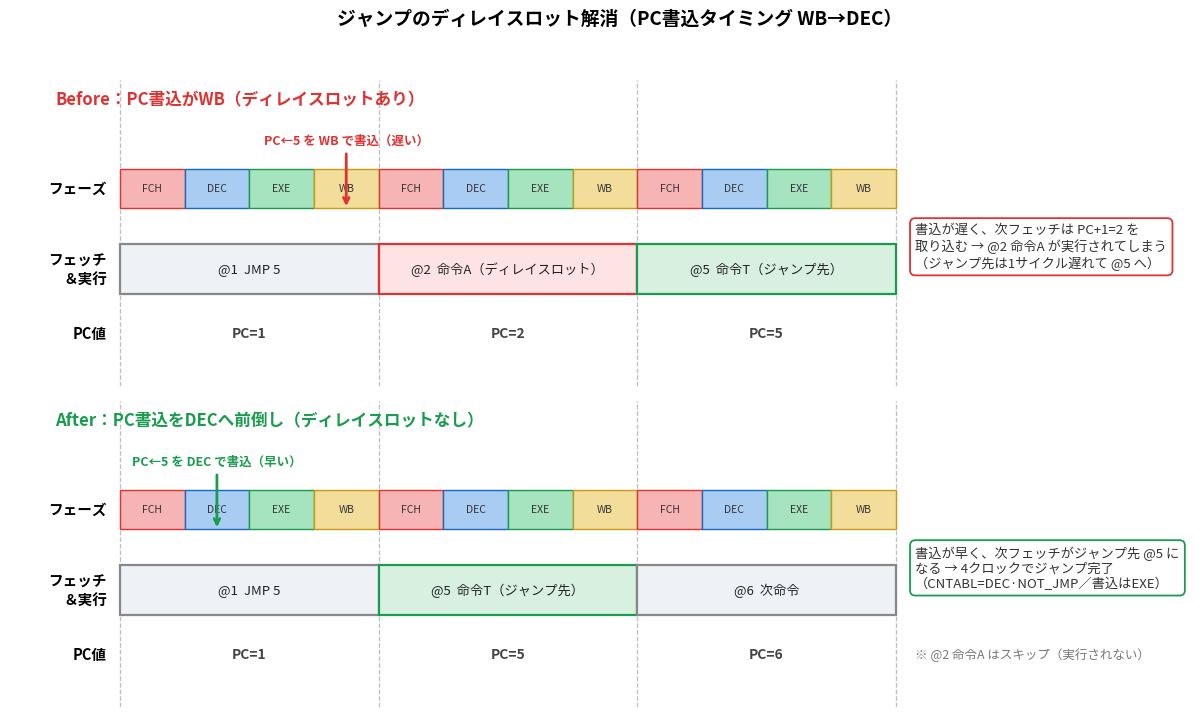

Write Python code to recreate this figure.
# -*- coding: utf-8 -*-
"""
TB-04 ver.1 ブログ完成編 4.3節用
ジャンプのディレイスロット解消 before/after タイムチャート（模式図）
Before: PC書込(ジャンプ先)が WB で遅く、次フェッチが PC+1 を取り込み
        → ディレイスロットの命令が実行されてしまう
After : PC書込を DEC へ前倒し（CNTABL=DEC·NOT_JMP, 書込はEXE）
        → 次フェッチがジャンプ先になり、余分な命令はスキップ
"""
import matplotlib
matplotlib.use("Agg")
import matplotlib.pyplot as plt
from matplotlib import font_manager
from matplotlib.patches import Rectangle

for _f in ["Meiryo", "Yu Gothic", "MS Gothic", "Noto Sans CJK JP", "MS PGothic"]:
    try:
        font_manager.findfont(_f, fallback_to_default=False)
        plt.rcParams["font.family"] = _f
        break
    except Exception:
        continue
plt.rcParams["axes.unicode_minus"] = False

NCYC = 3           # 命令サイクル数
NCLK = NCYC * 4    # クロック数
PHASES = ["FCH", "DEC", "EXE", "WB"]
PH_COLOR = {"FCH": "#f6b4b4", "DEC": "#a9cdf2", "EXE": "#a6e3bf", "WB": "#f3dd9a"}
PH_EDGE = {"FCH": "#d33", "DEC": "#1769c7", "EXE": "#1a9c4e", "WB": "#c79a16"}

PH_Y0, PH_H = 3.0, 0.7
IN_Y0, IN_H = 1.45, 0.9


def draw_panel(ax, inst_boxes, load_clk, load_label, pc_values,
               title, note, note_color, extra_note=None):
    # サイクル境界の薄い縦線
    for c in range(NCYC + 1):
        ax.axvline(c * 4, color="0.75", lw=0.9, ls="--", zorder=0)

    # フェーズ列（クロック単位）
    ax.text(-0.2, PH_Y0 + PH_H / 2, "フェーズ", ha="right", va="center",
            fontsize=10.5, fontweight="bold")
    for k in range(NCLK):
        ph = PHASES[k % 4]
        ax.add_patch(Rectangle((k, PH_Y0), 1, PH_H, fc=PH_COLOR[ph],
                               ec=PH_EDGE[ph], lw=1.0, zorder=2))
        ax.text(k + 0.5, PH_Y0 + PH_H / 2, ph, ha="center", va="center",
                fontsize=7.5, color="#333", zorder=3)

    # PC書込タイミングの矢印＋ラベル
    lx = load_clk + 0.5
    ax.annotate("", xy=(lx, PH_Y0 - 0.02), xytext=(lx, PH_Y0 + PH_H + 0.32),
                arrowprops=dict(arrowstyle="->", color=note_color, lw=2.0), zorder=4)
    ax.text(lx, PH_Y0 + PH_H + 0.40, load_label, ha="center", va="bottom",
            fontsize=9, color=note_color, fontweight="bold")

    # 命令サイクル（フェッチ＆実行）
    ax.text(-0.2, IN_Y0 + IN_H / 2, "フェッチ\n＆実行", ha="right", va="center",
            fontsize=10.5, fontweight="bold")
    for b in inst_boxes:
        ax.add_patch(Rectangle((b["x0"], IN_Y0), 4, IN_H, fc=b["fc"],
                               ec=b["ec"], lw=1.6, zorder=2))
        ax.text(b["x0"] + 2, IN_Y0 + IN_H / 2, b["label"], ha="center",
                va="center", fontsize=9.5, color="#222", zorder=3)

    # PC値
    ax.text(-0.2, 0.75, "PC値", ha="right", va="center",
            fontsize=10.5, fontweight="bold")
    for c, pv in enumerate(pc_values):
        ax.text(c * 4 + 2, 0.75, pv, ha="center", va="center", fontsize=10,
                color="#444", fontweight="bold")

    # パネル見出し
    ax.text(-1.0, 4.95, title, ha="left", va="center", fontsize=12,
            fontweight="bold", color=note_color)
    # 右の注釈
    ax.text(NCLK + 0.3, IN_Y0 + IN_H / 2 + 0.4, note, ha="left", va="center",
            fontsize=9.5, color="#333",
            bbox=dict(boxstyle="round,pad=0.4", fc="white", ec=note_color, lw=1.3))
    if extra_note:
        ax.text(NCLK + 0.3, 0.75, extra_note, ha="left", va="center",
                fontsize=9, color="#777")

    ax.set_xlim(-1.7, NCLK + 4.6)
    ax.set_ylim(-0.2, 5.3)
    ax.axis("off")


fig, (ax1, ax2) = plt.subplots(2, 1, figsize=(12.5, 7.2))

# Before：ディレイスロットあり
draw_panel(
    ax1,
    inst_boxes=[
        {"x0": 0, "label": "@1  JMP 5", "fc": "#eef1f5", "ec": "#888"},
        {"x0": 4, "label": "@2  命令A（ディレイスロット）", "fc": "#fde3e3", "ec": "#d33"},
        {"x0": 8, "label": "@5  命令T（ジャンプ先）", "fc": "#d7f0df", "ec": "#1a9c4e"},
    ],
    load_clk=3,  # WB of cyc1
    load_label="PC←5 を WB で書込（遅い）",
    pc_values=["PC=1", "PC=2", "PC=5"],
    title="Before：PC書込がWB（ディレイスロットあり）",
    note="書込が遅く、次フェッチは PC+1=2 を\n取り込む → @2 命令A が実行されてしまう\n（ジャンプ先は1サイクル遅れて @5 へ）",
    note_color="#d33",
)

# After：ディレイスロットなし
draw_panel(
    ax2,
    inst_boxes=[
        {"x0": 0, "label": "@1  JMP 5", "fc": "#eef1f5", "ec": "#888"},
        {"x0": 4, "label": "@5  命令T（ジャンプ先）", "fc": "#d7f0df", "ec": "#1a9c4e"},
        {"x0": 8, "label": "@6  次命令", "fc": "#eef1f5", "ec": "#888"},
    ],
    load_clk=1,  # DEC of cyc1
    load_label="PC←5 を DEC で書込（早い）",
    pc_values=["PC=1", "PC=5", "PC=6"],
    title="After：PC書込をDECへ前倒し（ディレイスロットなし）",
    note="書込が早く、次フェッチがジャンプ先 @5 に\nなる → 4クロックでジャンプ完了\n（CNTABL=DEC·NOT_JMP／書込はEXE）",
    note_color="#1a9c4e",
    extra_note="※ @2 命令A はスキップ（実行されない）",
)

fig.suptitle("ジャンプのディレイスロット解消（PC書込タイミング WB→DEC）",
             fontsize=13.5, fontweight="bold", y=0.99)
fig.tight_layout(rect=[0, 0, 1, 0.96])
out = "delayslot_timechart.png"
fig.savefig(out, dpi=150, bbox_inches="tight", facecolor="white")
print("saved:", out)
